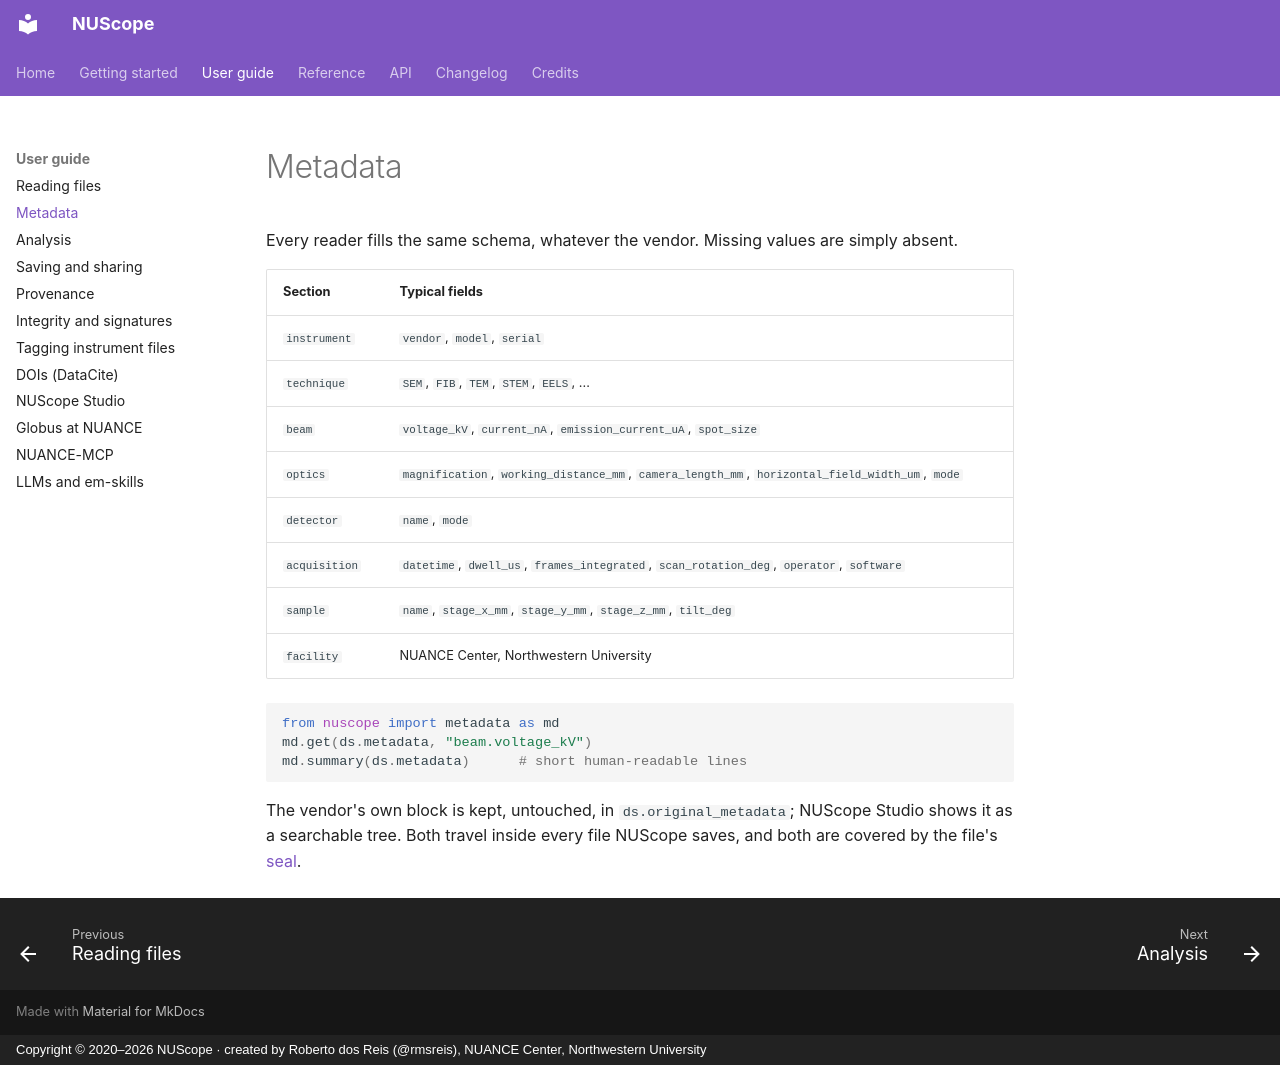

repository: NUANCE-IT/NUScope · page: guide/metadata/index.html · generator: mkdocs · copyright: Copyright © 2020–2026 NUScope · created by Roberto dos Reis (@rmsreis), NUANCE Center, Northwestern University

# Metadata

Every reader fills the same schema, whatever the vendor. Missing values are simply absent.

| Section | Typical fields |
|---|---|
| `instrument` | `vendor`, `model`, `serial` |
| `technique` | `SEM`, `FIB`, `TEM`, `STEM`, `EELS`, ... |
| `beam` | `voltage_kV`, `current_nA`, `emission_current_uA`, `spot_size` |
| `optics` | `magnification`, `working_distance_mm`, `camera_length_mm`, `horizontal_field_width_um`, `mode` |
| `detector` | `name`, `mode` |
| `acquisition` | `datetime`, `dwell_us`, `frames_integrated`, `scan_rotation_deg`, `operator`, `software` |
| `sample` | `name`, `stage_x_mm`, `stage_y_mm`, `stage_z_mm`, `tilt_deg` |
| `facility` | NUANCE Center, Northwestern University |

```python
from nuscope import metadata as md
md.get(ds.metadata, "beam.voltage_kV")
md.summary(ds.metadata)      # short human-readable lines
```

The vendor's own block is kept, untouched, in `ds.original_metadata`; NUScope Studio shows it as a searchable
tree. Both travel inside every file NUScope saves, and both are covered by the file's
[seal](integrity.md).
